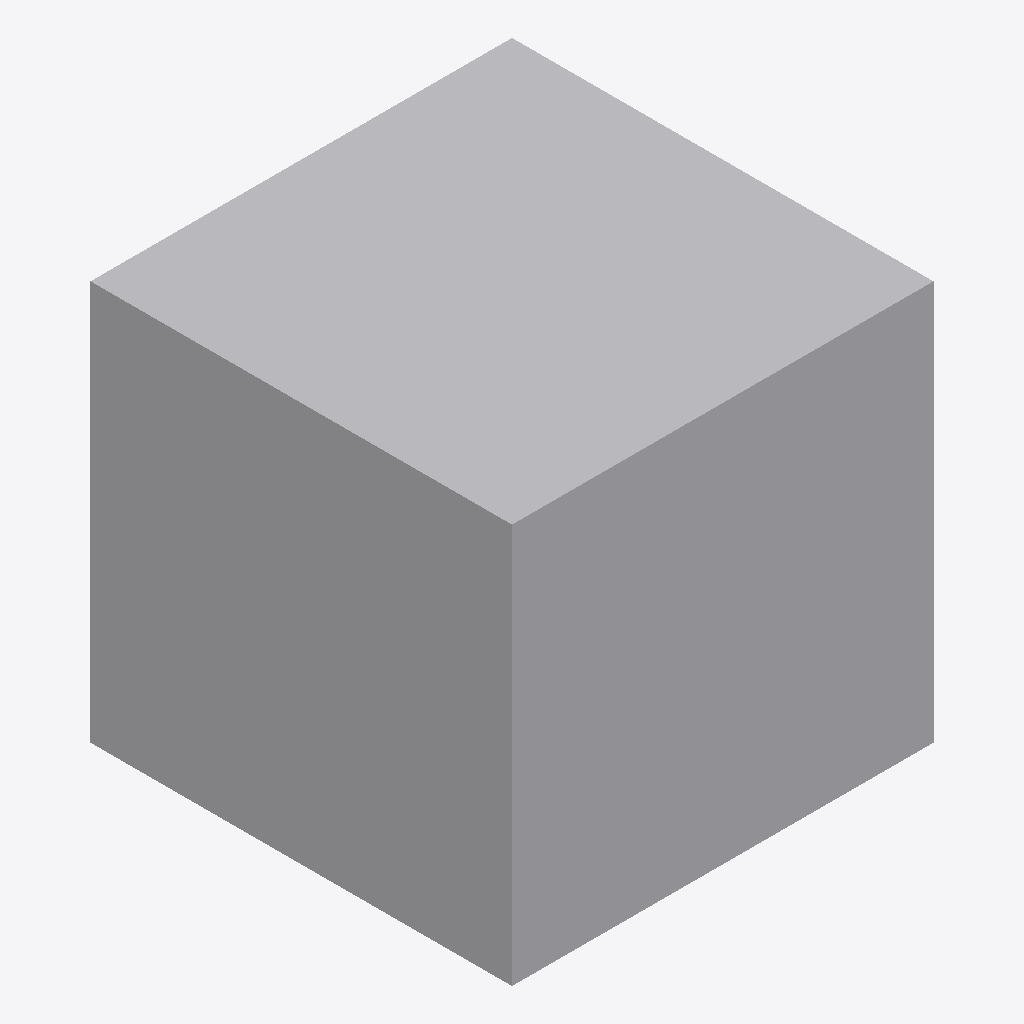
Isometric view of an IFC building model (IFC-SPF (STEP), schema IFC4, length unit millimetre), seen from the south-west, elements coloured by IFC class: 1 other element (light grey).
Extent 0.250 m × 0.250 m × 0.237 m (x, y, z). Elements (1): 1 IfcDuctSegment.

HEADER;
FILE_DESCRIPTION(('GeoIFCNet file'),'');
FILE_NAME('','1995-11-18T09:00:00',('YaMiSo'),('XUT_BIM606'),'ifcopenshell 0.7.0','','None');
FILE_SCHEMA(('IFC4'));
ENDSEC;
DATA;
#1=IFCPROJECT('1Mk$UxS9r0NPrwHgWX3FiL',$,'My Project',$,$,$,$,(#68),#45);
#86=IFCSITE('2eRpMTlMr3sA_jA0zYxuuK',#85,'My Site',$,$,$,$,$,$,$,$,$,$,$);
#84=IFCDUCTSEGMENT('36L1IMLhP43e2kO$x4fvhn',#51,$,$,$,#95,#83,$,$);
ENDSEC;
